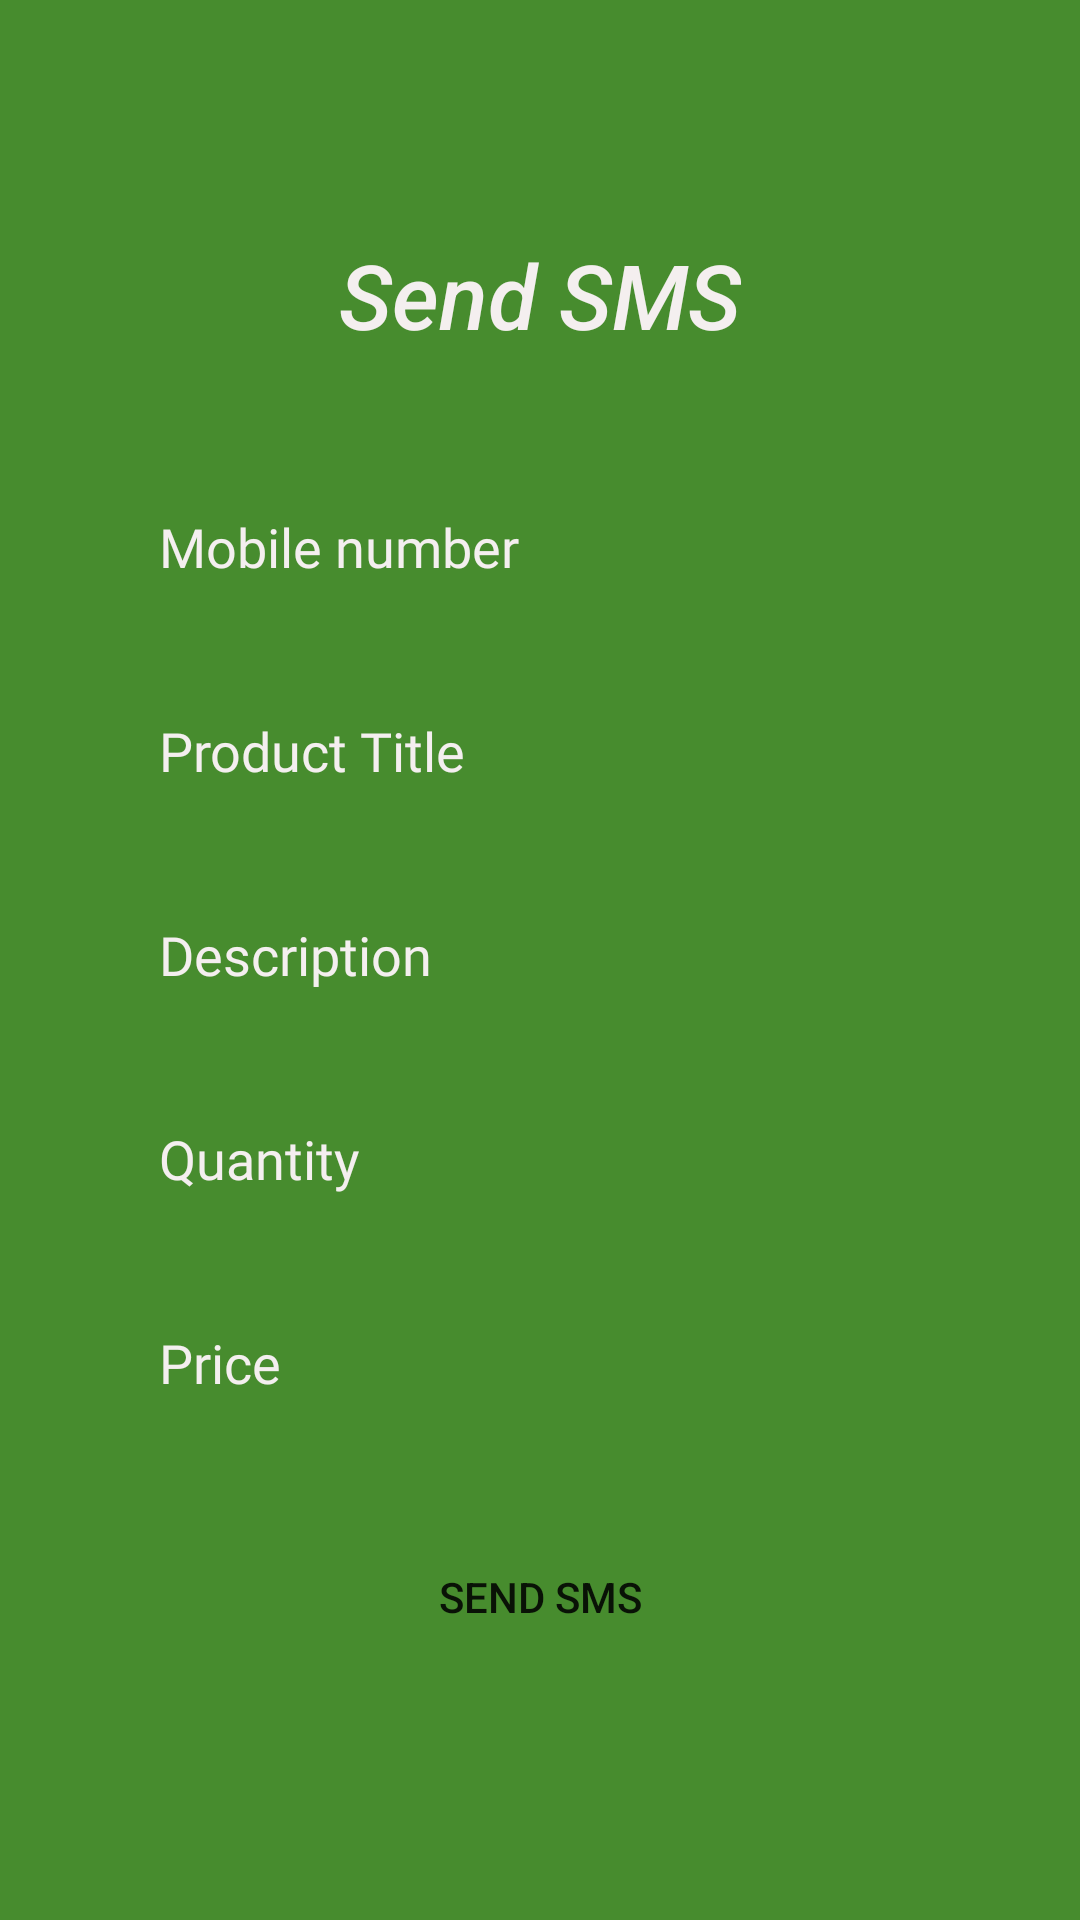

Layout XML and referenced resources for this Android screen:
<!-- AndroidManifest.xml: application theme Theme.Babybuy -->
<!-- res/layout/fragment_sms.xml -->
<?xml version="1.0" encoding="utf-8"?>
<androidx.constraintlayout.widget.ConstraintLayout xmlns:android="http://schemas.android.com/apk/res/android"
    xmlns:app="http://schemas.android.com/apk/res-auto"
    xmlns:tools="http://schemas.android.com/tools"
    android:layout_width="match_parent"
    android:layout_height="match_parent"
    android:background="@color/greencolor"
    android:foregroundTint="#00504848"
    android:id="@+id/sms">

    <TextView
        android:id="@+id/logo"
        android:layout_width="wrap_content"
        android:layout_height="wrap_content"
        android:fontFamily="sans-serif-medium"
        android:text="Send SMS"
        android:textColor="@color/white"
        android:textSize="30sp"
        android:textStyle="italic"
        app:layout_constraintBottom_toBottomOf="parent"
        app:layout_constraintEnd_toEndOf="parent"
        app:layout_constraintStart_toStartOf="parent"
        app:layout_constraintTop_toTopOf="parent"
        app:layout_constraintVertical_bias="0.13" />

    <EditText
        android:id="@+id/smobile"
        android:layout_width="wrap_content"
        android:layout_height="wrap_content"
        android:layout_marginStart="10dp"
        android:layout_marginTop="40dp"
        android:layout_marginEnd="10dp"
        android:background="@drawable/input_bg"
        android:backgroundTint="#E48E8E"
        android:ems="14"
        android:fontFamily="@font/allan"
        android:hint="Mobile number"
        android:inputType="textPersonName"
        android:minHeight="48dp"
        android:paddingLeft="20dp"
        android:paddingTop="10dp"
        android:paddingRight="10dp"
        android:paddingBottom="10dp"
        android:textColor="@color/white"
        android:textColorHint="@color/white"
        app:layout_constraintEnd_toEndOf="parent"
        app:layout_constraintStart_toStartOf="parent"
        app:layout_constraintTop_toBottomOf="@+id/logo" />

    <EditText
        android:id="@+id/stitle"
        android:layout_width="0dp"
        android:layout_height="wrap_content"
        android:layout_marginTop="20dp"
        android:background="@drawable/input_bg"
        android:backgroundTint="#E48E8E"
        android:fontFamily="@font/allan"
        android:hint="Product Title"
        android:inputType="textPersonName"
        android:minHeight="48dp"
        android:paddingLeft="20dp"
        android:paddingTop="10dp"
        android:paddingRight="10dp"
        android:paddingBottom="10dp"
        android:textColor="@color/white"
        android:textColorHint="@color/white"
        app:layout_constraintEnd_toEndOf="@id/smobile"
        app:layout_constraintStart_toStartOf="@+id/smobile"
        app:layout_constraintTop_toBottomOf="@+id/smobile" />

    <EditText
        android:id="@+id/sdescription"
        android:layout_width="0dp"
        android:layout_height="wrap_content"
        android:layout_marginTop="20dp"
        android:background="@drawable/input_bg"
        android:backgroundTint="#E48E8E"
        android:fontFamily="@font/allan"
        android:hint="Description"
        android:inputType="textPersonName"
        android:minHeight="48dp"
        android:paddingLeft="20dp"
        android:paddingTop="10dp"
        android:paddingRight="10dp"
        android:paddingBottom="10dp"
        android:textColor="@color/white"
        android:textColorHint="@color/white"
        app:layout_constraintEnd_toEndOf="@+id/stitle"
        app:layout_constraintStart_toStartOf="@+id/stitle"
        app:layout_constraintTop_toBottomOf="@+id/stitle" />


    <EditText
        android:id="@+id/squnatity"
        android:layout_width="0dp"
        android:layout_height="wrap_content"
        android:layout_marginTop="20dp"
        android:background="@drawable/input_bg"
        android:backgroundTint="#E48E8E"
        android:drawablePadding="10dp"
        android:fontFamily="@font/allan"
        android:hint="Quantity"
        android:inputType="number"
        android:minHeight="48dp"
        android:paddingLeft="20dp"
        android:paddingTop="10dp"
        android:paddingRight="10dp"
        android:paddingBottom="10dp"
        android:textColor="@color/white"
        android:textColorHint="@color/white"
        app:layout_constraintEnd_toEndOf="@+id/sdescription"
        app:layout_constraintHorizontal_bias="0.0"
        app:layout_constraintStart_toStartOf="@+id/sdescription"
        app:layout_constraintTop_toBottomOf="@+id/sdescription" />

    <EditText
        android:id="@+id/sprice"
        android:layout_width="0dp"
        android:layout_height="wrap_content"
        android:layout_marginTop="20dp"
        android:background="@drawable/input_bg"
        android:backgroundTint="#E48E8E"
        android:drawablePadding="10dp"
        android:ems="10"
        android:fontFamily="@font/allan"
        android:hint="Price"
        android:inputType="number"
        android:minHeight="48dp"
        android:paddingLeft="20dp"
        android:paddingTop="10dp"
        android:paddingRight="10dp"
        android:paddingBottom="10dp"
        android:textColor="@color/white"
        android:textColorHint="@color/white"
        app:layout_constraintEnd_toEndOf="@+id/squnatity"
        app:layout_constraintHorizontal_bias="0.0"
        app:layout_constraintStart_toStartOf="@+id/squnatity"
        app:layout_constraintTop_toBottomOf="@+id/squnatity" />


    <Button
        android:id="@+id/btnsendsms"
        android:layout_width="0dp"
        android:layout_height="wrap_content"
        android:layout_marginTop="30dp"
        android:background="@drawable/btn_bg"
        android:text="Send SMS"
        app:layout_constraintEnd_toEndOf="@+id/sprice"
        app:layout_constraintHorizontal_bias="0.0"
        app:layout_constraintStart_toStartOf="@+id/sprice"
        app:layout_constraintTop_toBottomOf="@+id/sprice" />

</androidx.constraintlayout.widget.ConstraintLayout>
<!-- resources referenced by this layout -->
<resources>
  <color name="greencolor">#478C2E</color>
  <color name="white">#F4EFEF</color>
  <!-- drawable btn_bg (drawable) -->
  <?xml version="1.0" encoding="utf-8"?>
  <shape xmlns:android="http://schemas.android.com/apk/res/android">
  
      <solid />
  
      <corners android:radius="10dp"/>
  </shape>
  <style name="Theme.Babybuy" parent="Theme.MaterialComponents.DayNight.NoActionBar">
          
          <item name="colorPrimary">@color/purple_500</item>
          <item name="colorPrimaryVariant">@color/purple_700</item>
          <item name="colorOnPrimary">@color/white</item>
          
          <item name="colorSecondary">@color/teal_200</item>
          <item name="colorSecondaryVariant">@color/teal_700</item>
          <item name="colorOnSecondary">@color/black</item>
          
          <item name="android:statusBarColor">?attr/colorPrimaryVariant</item>
          
      </style>
  <color name="purple_500">#C11515</color>
  <color name="purple_700">#C11515</color>
  <color name="teal_200">#C11515</color>
  <color name="teal_700">#C11515</color>
  <color name="black">#0C0C0C</color>
</resources>
